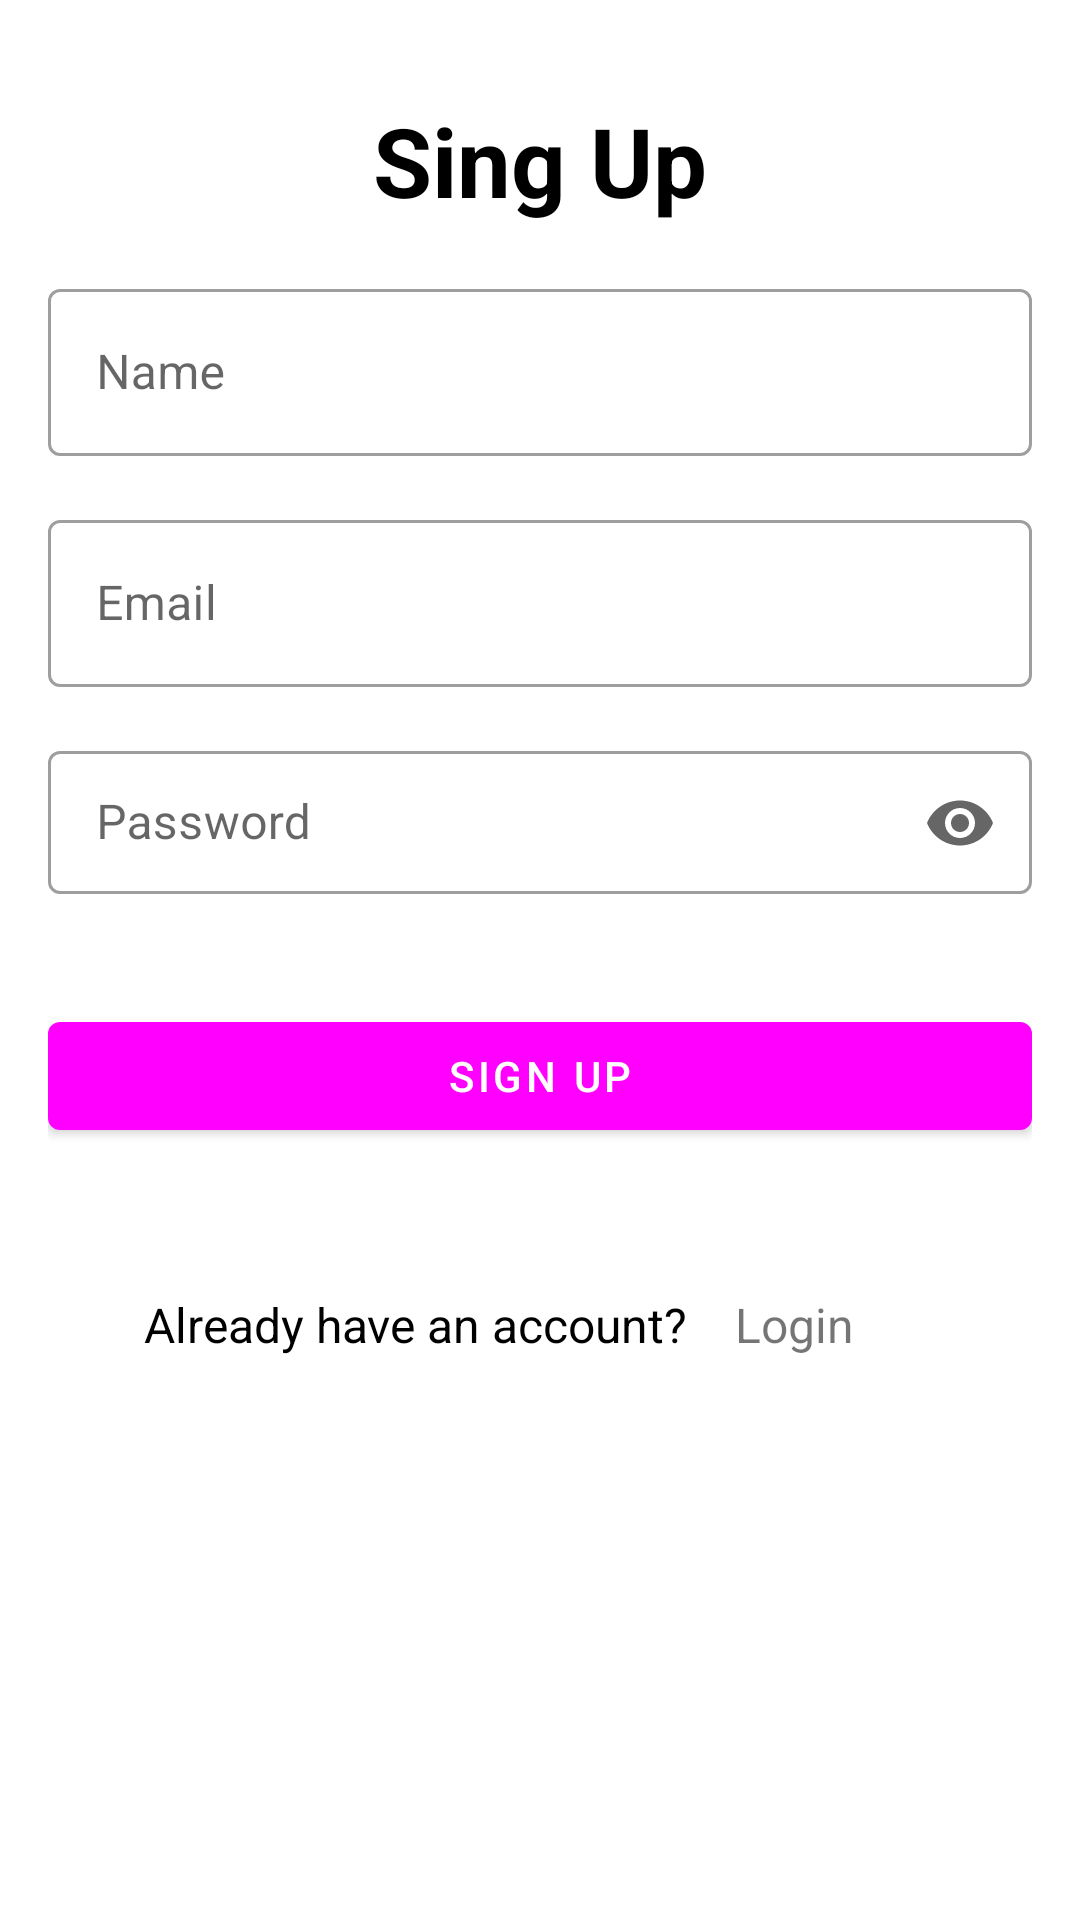

The Android layout XML behind this screen, and the referenced resources:
<!-- AndroidManifest.xml: application theme Theme.TechnoFormatProjects -->
<!-- res/layout/activity_signin.xml -->
<?xml version="1.0" encoding="utf-8"?>
<androidx.coordinatorlayout.widget.CoordinatorLayout xmlns:android="http://schemas.android.com/apk/res/android"
    xmlns:app="http://schemas.android.com/apk/res-auto"
    xmlns:tools="http://schemas.android.com/tools"
    android:id="@+id/coordinatorlayout"
    android:layout_width="fill_parent"
    android:layout_height="fill_parent"
    tools:context=".activities.auth.SigninActivity">

    <LinearLayout
        android:layout_width="fill_parent"
        android:layout_height="wrap_content"
        android:descendantFocusability="beforeDescendants"
        android:focusableInTouchMode="true"
        android:orientation="vertical"
        android:padding="16dp">

        <TextView
            android:layout_width="wrap_content"
            android:layout_height="wrap_content"
            android:layout_gravity="center"
            android:layout_marginTop="16dp"
            android:text="Sing Up"
            android:textColor="@color/black"
            android:textSize="32sp"
            android:textStyle="bold" />


        <com.google.android.material.textfield.TextInputLayout
            android:id="@+id/edtName"
            style="@style/Widget.MaterialComponents.TextInputLayout.OutlinedBox"
            android:layout_width="fill_parent"
            android:layout_height="wrap_content"
            android:layout_marginTop="16dp"
            android:hint="Name">

            <com.google.android.material.textfield.TextInputEditText
                android:id="@+id/edit_name"
                android:layout_width="fill_parent"
                android:layout_height="wrap_content" />
        </com.google.android.material.textfield.TextInputLayout>

        <com.google.android.material.textfield.TextInputLayout
            android:id="@+id/edtEmail"
            style="@style/Widget.MaterialComponents.TextInputLayout.OutlinedBox"
            android:layout_width="fill_parent"
            android:layout_height="wrap_content"
            android:layout_marginTop="16dp"
            android:hint="Email">

            <com.google.android.material.textfield.TextInputEditText
                android:id="@+id/edit_email"
                android:layout_width="fill_parent"
                android:layout_height="wrap_content" />
        </com.google.android.material.textfield.TextInputLayout>


        <com.google.android.material.textfield.TextInputLayout
            android:id="@+id/edtPass"
            style="@style/Widget.MaterialComponents.TextInputLayout.OutlinedBox.Dense"
            android:layout_width="fill_parent"
            android:layout_height="wrap_content"
            android:hint="Password"
            app:endIconMode="password_toggle"
            app:errorEnabled="true"
            android:layout_marginTop="16dp"
            app:helperTextEnabled="true">

            <com.google.android.material.textfield.TextInputEditText
                android:id="@+id/edit_password"
                android:layout_width="fill_parent"
                android:layout_height="wrap_content"
                android:inputType="textPassword" />
        </com.google.android.material.textfield.TextInputLayout>


        <com.google.android.material.button.MaterialButton
            android:id="@+id/btn_sign_up"
            android:layout_width="match_parent"
            android:layout_height="wrap_content"
            android:layout_marginTop="16dp"
            android:text="Sign Up"
            app:layout_constraintTop_toTopOf="parent" />


        <LinearLayout
            android:layout_width="match_parent"
            android:layout_height="wrap_content"
            android:padding="16dp">

            <TextView
                android:layout_width="wrap_content"
                android:layout_height="wrap_content"
                android:layout_marginTop="16dp"
                android:padding="16dp"
                android:text="Already have an account?"
                android:textColor="@color/black"
                android:textSize="16sp" />

            <TextView
                android:id="@+id/edtLogin"
                android:layout_width="wrap_content"
                android:layout_height="wrap_content"
                android:layout_marginTop="16dp"
                android:text="Login"
                android:textColor="@color/red_900"
                android:textSize="16sp" />

        </LinearLayout>


        <ProgressBar
            android:layout_gravity="center"
            android:id="@+id/progressBarSu"
            style="?android:attr/progressBarStyle"
            android:layout_width="wrap_content"
            android:layout_height="wrap_content"
            android:visibility="gone"
            app:layout_constraintStart_toStartOf="parent"
            app:layout_constraintTop_toBottomOf="@+id/btnSignIn" />



    </LinearLayout>
</androidx.coordinatorlayout.widget.CoordinatorLayout>
<!-- resources referenced by this layout -->
<resources>
  <style name="Theme.TechnoFormatProjects" parent="Theme.MaterialComponents.DayNight.DarkActionBar">
          
          <item name="colorPrimary">@color/green_500</item>
          <item name="colorPrimaryVariant">@color/green_700</item>
          <item name="colorOnPrimary">@color/white</item>
          
          <item name="colorSecondary">@color/teal_200</item>
          <item name="colorSecondaryVariant">@color/teal_700</item>
          <item name="colorOnSecondary">@color/black</item>
          
          <item name="android:statusBarColor" tools:targetApi="l">?attr/colorPrimaryVariant</item>
          
      </style>
  <!-- not gathered from this repository: default colours our renderer supplied (Android Studio template values) -->
  <color name="teal_200">#FF03DAC5</color>
  <color name="teal_700">#FF018786</color>
  <color name="black">#FF000000</color>
  <color name="white">#FFFFFFFF</color>
</resources>
